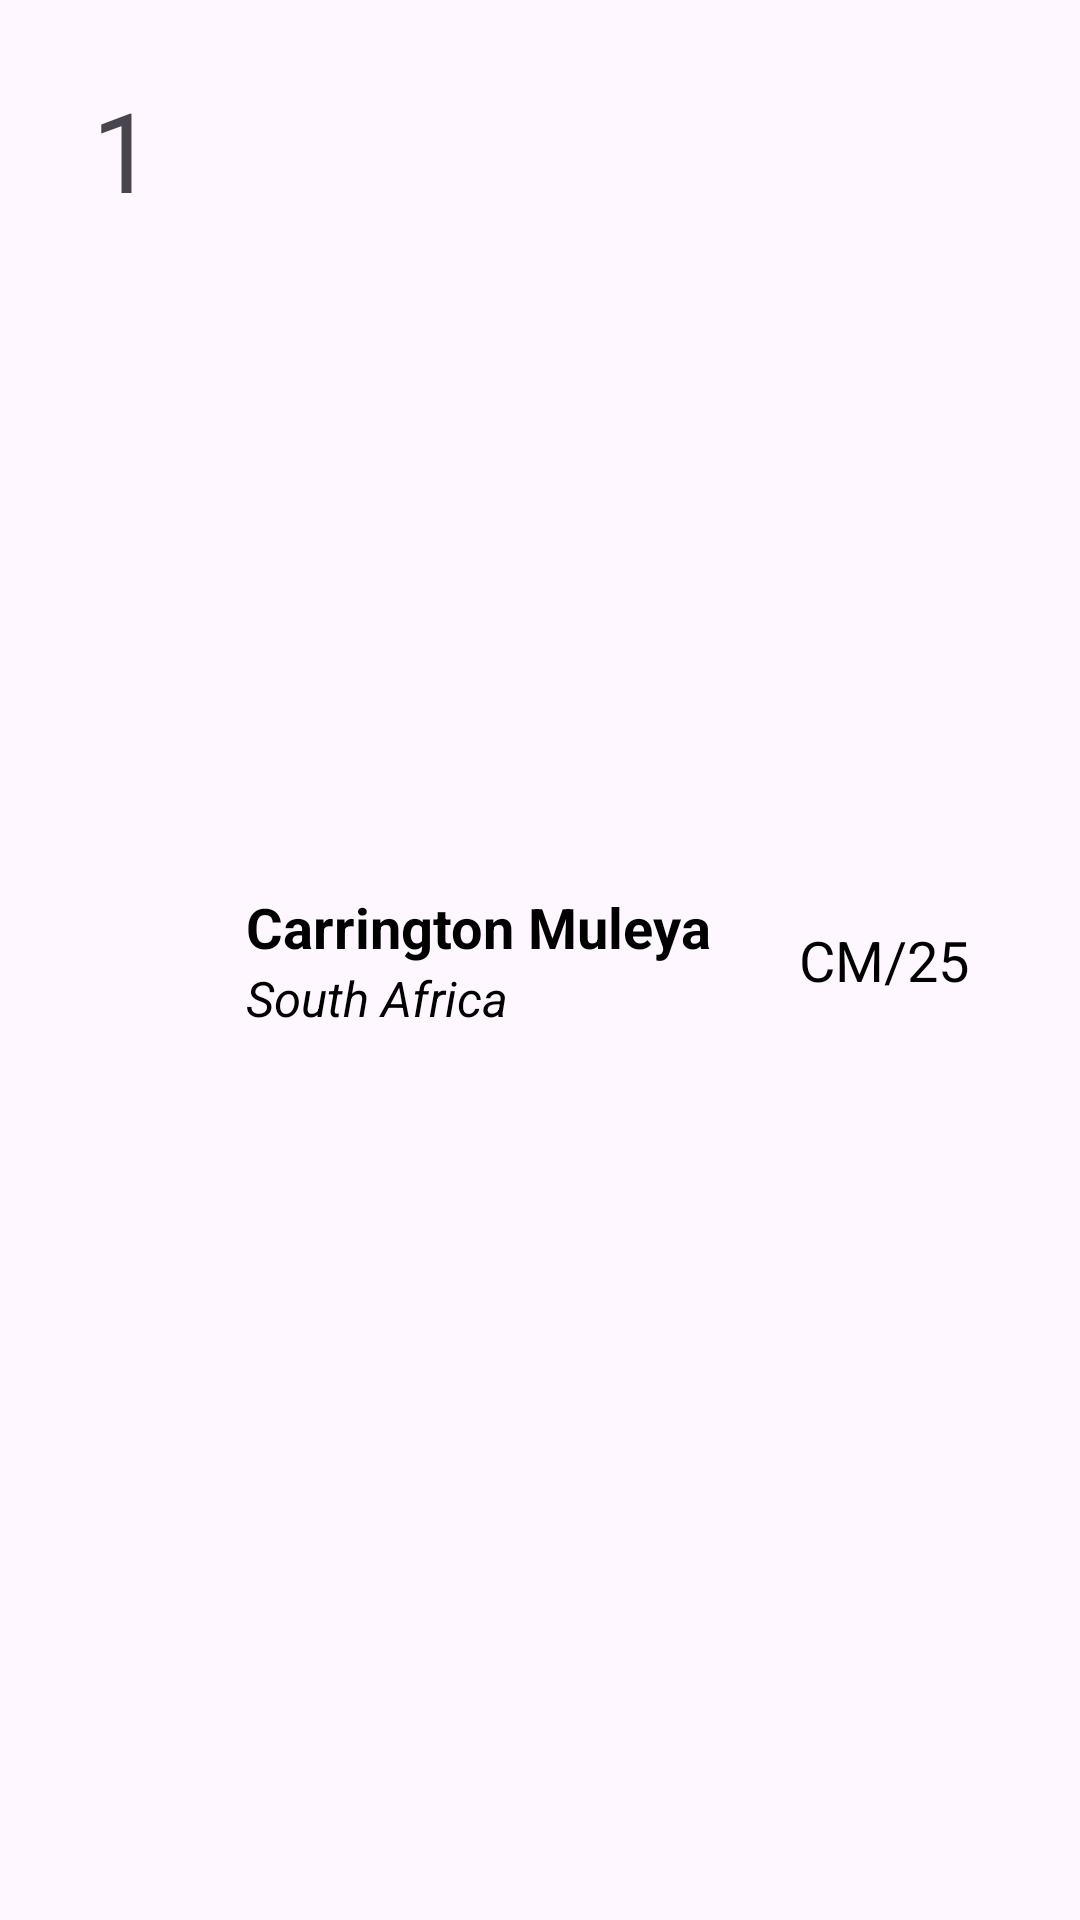

This screen was rendered from an Android layout file. Write that file and the resources it references.
<!-- AndroidManifest.xml: application theme Theme.MyPortrait -->
<!-- res/layout/employee_item.xml -->
<?xml version="1.0" encoding="utf-8"?>
<LinearLayout xmlns:android="http://schemas.android.com/apk/res/android"
    android:layout_width="match_parent"
    android:layout_height="wrap_content">

    <TextView
        android:id="@+id/employee_id"
        android:layout_width="wrap_content"
        android:layout_height="50dp"
        android:layout_weight="1"
        android:layout_margin="20dp"
        android:padding="5dp"
        android:textSize="18pt"
        android:gravity="center"
        android:text="1"/>

    <LinearLayout
        android:layout_width="wrap_content"
        android:layout_height="match_parent"
        android:layout_weight="1"
        android:gravity="center"
        android:orientation="vertical">

        <TextView
            android:id="@+id/employee_name"
            android:layout_width="match_parent"
            android:layout_height="wrap_content"
            android:text="@string/carrington_muleya"
            android:textColor="@color/black"
            android:textStyle="bold"
            android:textSize="09pt"
            />
        <TextView
            android:id="@+id/employee_occupation"
            android:layout_width="match_parent"
            android:layout_height="wrap_content"
            android:text="@string/south_africa"
            android:textColor="@color/black"
            android:textStyle="italic|normal"
            android:textSize="08pt"
            />
    </LinearLayout>
    <LinearLayout
        android:layout_width="wrap_content"
        android:layout_height="match_parent"
        android:layout_weight="3"
        android:gravity="center"
        android:orientation="horizontal">

        <LinearLayout
            android:layout_width="match_parent"
            android:layout_height="match_parent"
            android:layout_weight="1"
            android:gravity="center"
            android:layout_gravity="center">
            <TextView
                android:id="@+id/employee_init"
                android:layout_width="match_parent"
                android:layout_height="wrap_content"
                android:text="@string/initials"
                android:textColor="@color/black"
                android:textStyle="normal"
                android:textSize="09pt"
                android:gravity="end"
                />
        </LinearLayout>
        <LinearLayout
            android:layout_width="match_parent"
            android:layout_height="match_parent"
            android:layout_weight="2"
            android:gravity="center">
            <ImageView
                android:id="@+id/tel_info"
                android:layout_width="0dp"
                android:layout_height="30dp"
                android:layout_margin="10dp"
                android:src="@drawable/baseline_123_24"
                android:layout_weight="1"
                />

        </LinearLayout>



    </LinearLayout>


</LinearLayout>
<!-- resources referenced by this layout -->
<resources>
  <color name="black">#FF000000</color>
  <string name="carrington_muleya">Carrington Muleya</string>
  <string name="initials">CM/25</string>
  <string name="south_africa">South Africa</string>
  <style name="Theme.MyPortrait" parent="Base.Theme.MyPortrait" />
  <style name="Base.Theme.MyPortrait" parent="Theme.Material3.DayNight.NoActionBar">
          
          <item name="colorPrimary">@color/blue</item>
          <item name="colorSecondary">@color/red</item>
      </style>
  <color name="blue">#0c47a9</color>
  <color name="red">#c1272d</color>
</resources>
